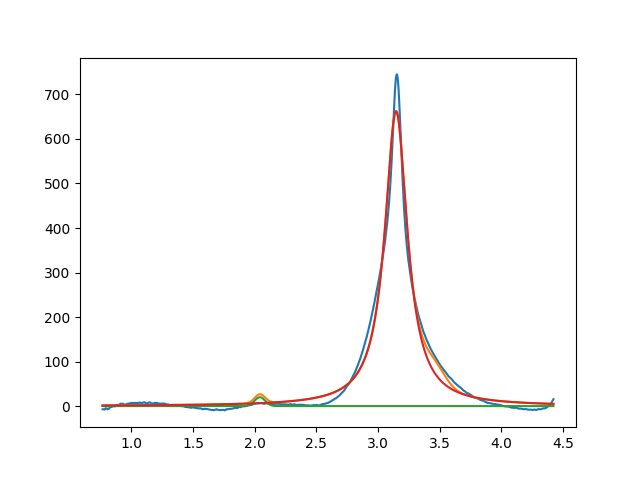

The file beside this chart, header and first rows:
2.041740500451930895e+00, 2.000000000000000355e+01, 1.000000000000000194e-01, 9.999999999999998890e-01
3.146140097826186199e+00, 6.624247216156190916e+02, 2.224703707290139054e-01, 1.478914906851322768e-31
3.464204136271950674e+00, 2.999999999999999645e+01, 1.999999999999999833e-01, 9.999999999999998890e-01
